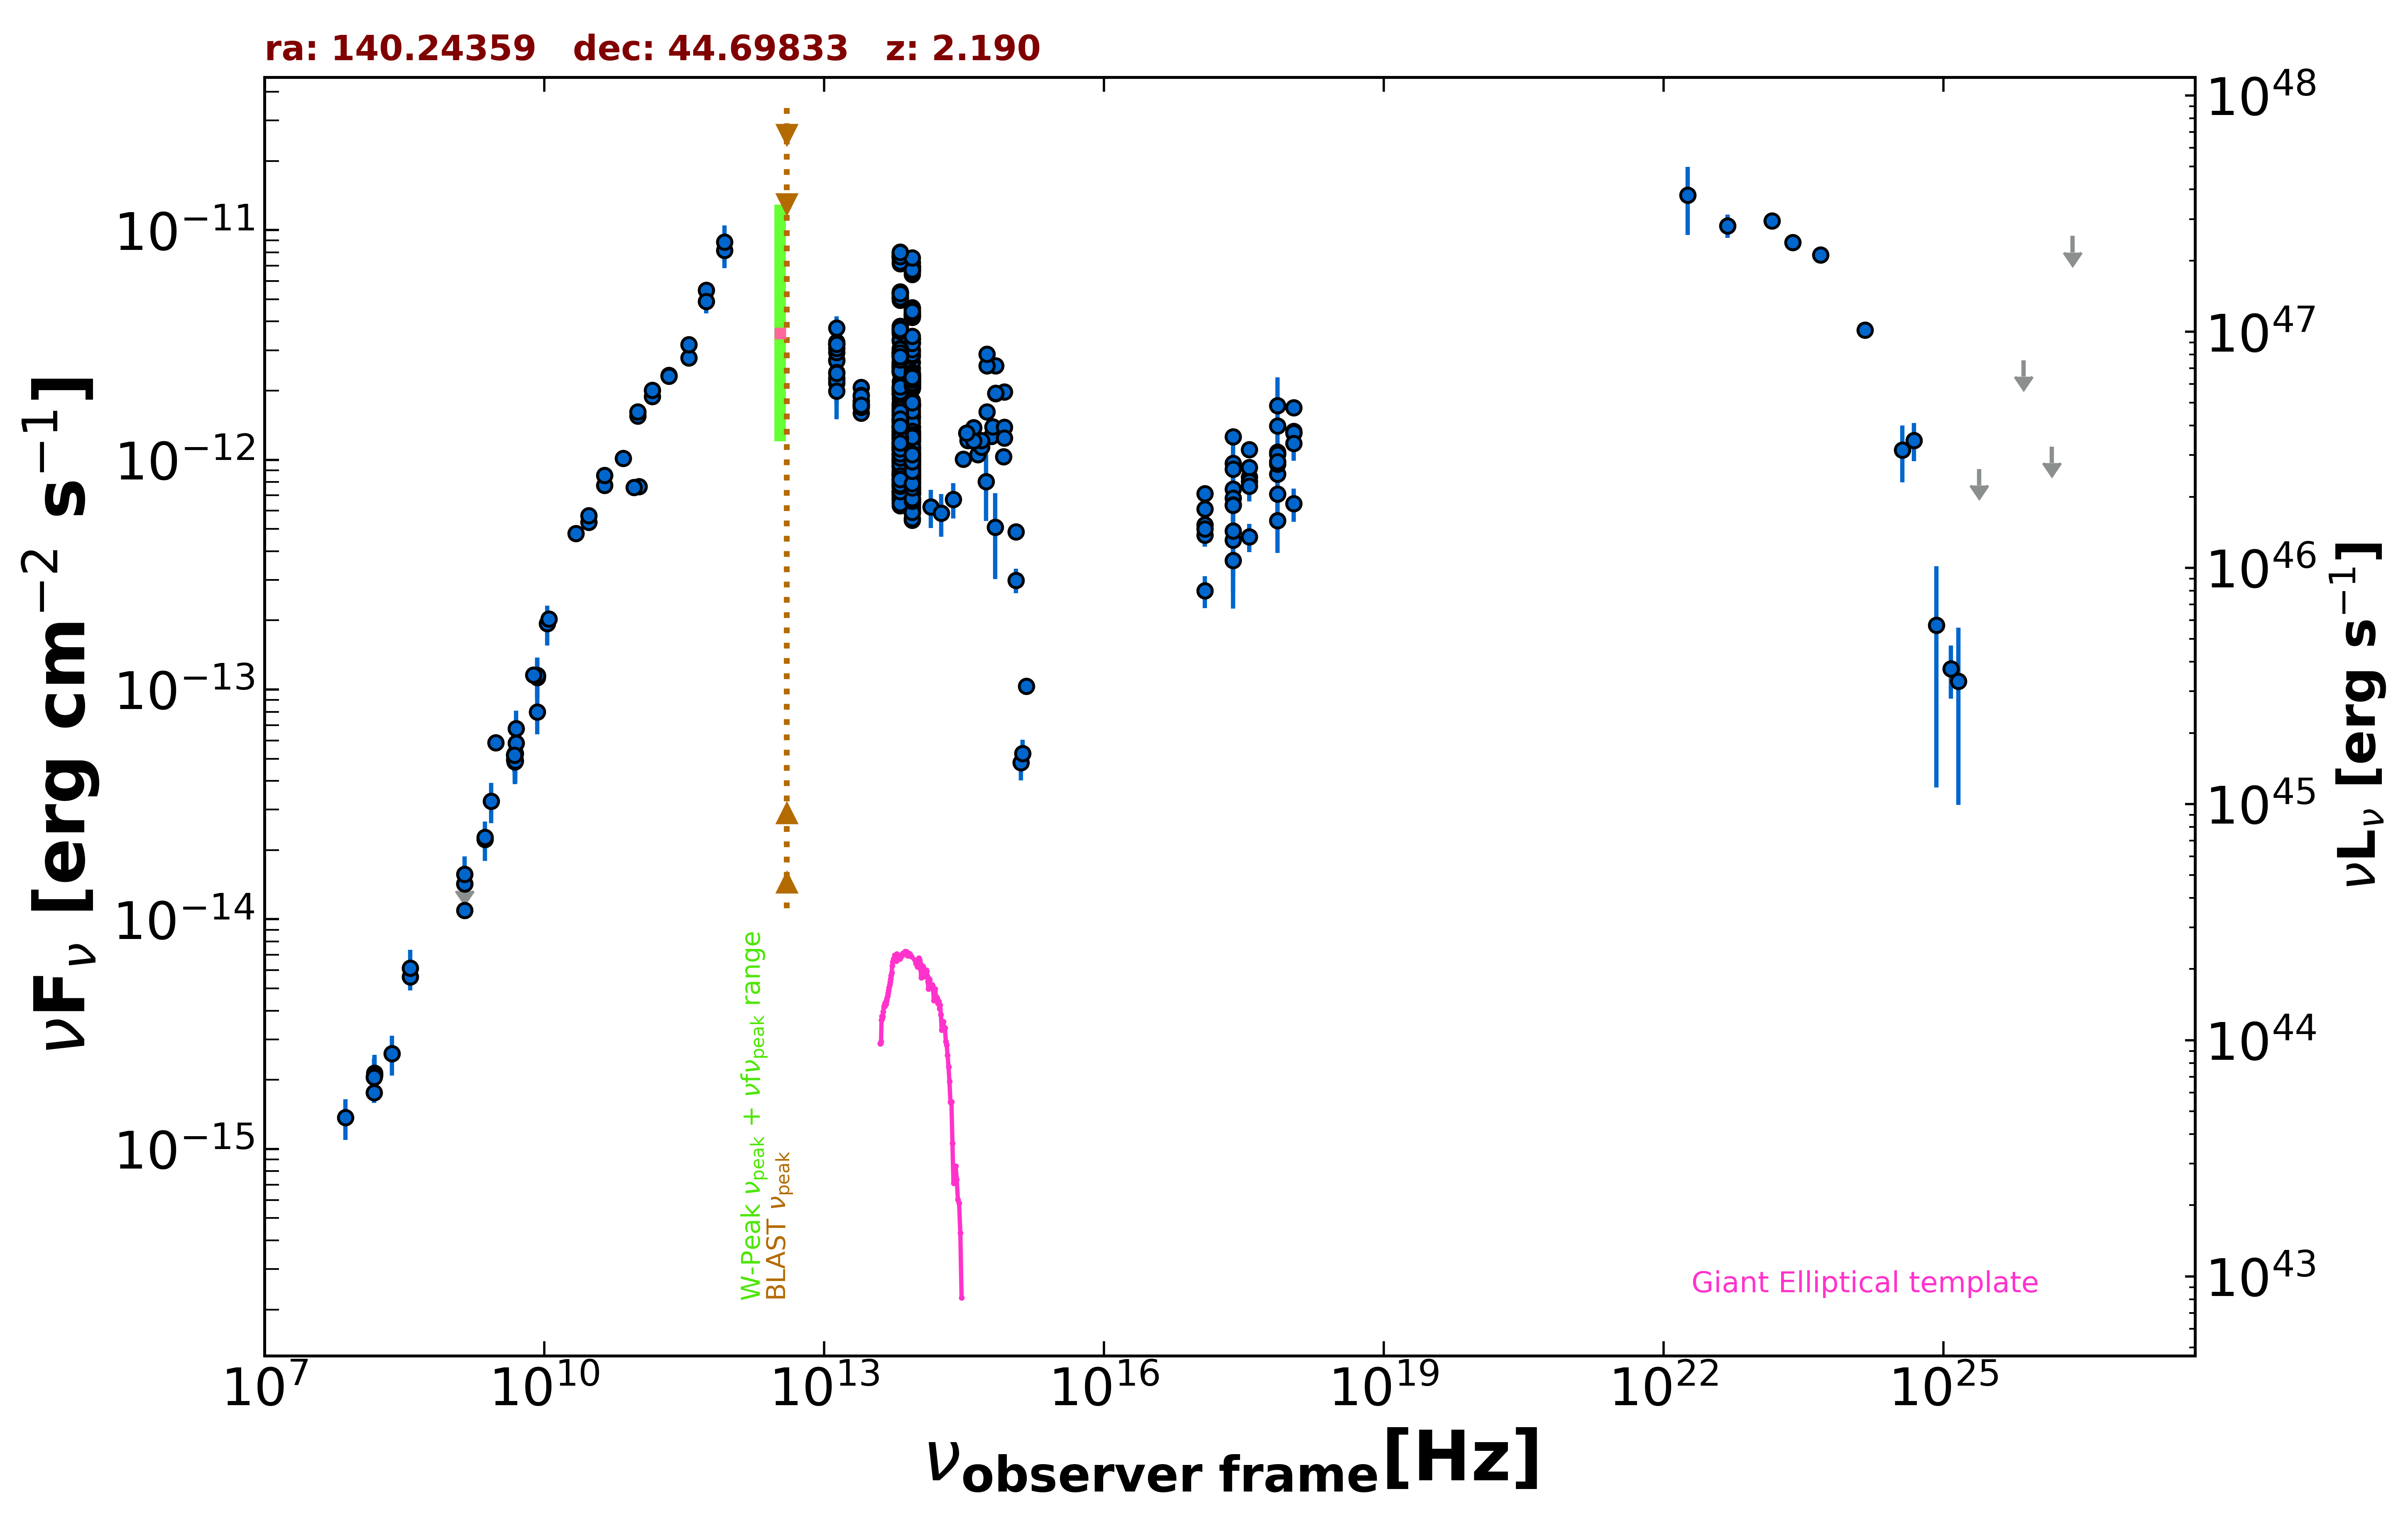

The file beside this chart, header and first rows:
freq., flux, err_flux, MJD_start, MJD_end, flag, catalog, reference
1.400e+09, 1.565e-14, 0.000e+00, 55000, 55000, UL, FIRST, White et al. 1997  ApJ  475 479
1.400e+09, 1.424e-14, 4.300e-16, 55000, 55000, , NVSS, Condon et al. 1998  AJ  115  1693
3.000e+09, 5.877e-14, 2.150e-16, 55000, 55000, , VLASSQL, Gordon et al. 2021  ApJS  255  30
2.418e+17, 4.466e-13, 2.211e-13, 55000, 55000, , XMMSL2, Saxton et al. 2008  A&A  480  611
7.253e+17, 7.097e-13, 3.163e-13, 55000, 55000, , XMMSL2, Saxton et al. 2008  A&A  480  611
2.418e+17, 4.899e-13, 2.236e-13, 55000, 55000, , XMMSL2, Saxton et al. 2008  A&A  480  611
7.253e+17, 8.657e-13, 3.284e-13, 55000, 55000, , XMMSL2, Saxton et al. 2008  A&A  480  611
2.418e+17, 9.671e-13, 3.541e-13, 55000, 55000, , XMMSL2, Saxton et al. 2008  A&A  480  611
7.253e+17, 1.722e-12, 5.580e-13, 55000, 55000, , XMMSL2, Saxton et al. 2008  A&A  480  611
2.418e+17, 7.456e-13, 1.160e-13, 55000, 55000, , RASS, Boller et al. 2016  A&A  103  1
2.418e+17, 1.258e-12, 5.500e-14, 55000, 55000, , WGACAT, White et al. 2000  VizieR  IX/31/wgacat
2.418e+17, 6.810e-13, 3.295e-14, 54849, 58259, , 1OUSX, Giommi et al. in preparation
1.209e+17, 5.206e-13, 2.730e-14, 54849, 58259, , 1OUSX, Giommi et al. in preparation
3.627e+17, 8.413e-13, 3.860e-14, 54849, 58259, , 1OUSX, Giommi et al. in preparation
7.253e+17, 1.080e-12, 3.200e-14, 54849, 58259, , 1OUSX, Giommi et al. in preparation
1.088e+18, 1.310e-12, 6.900e-14, 54849, 58259, , 1OUSX, Giommi et al. in preparation
7.253e+17, 9.561e-13, 2.965e-14, 55000, 55000, , 2SXPS, Evans et al. 2020  ApJS  247  54
1.209e+17, 6.102e-13, 3.480e-14, 55000, 55000, , 2SXPS, Evans et al. 2020  ApJS  247  54
3.627e+17, 9.270e-13, 4.660e-14, 55000, 55000, , 2SXPS, Evans et al. 2020  ApJS  247  54
1.088e+18, 1.328e-12, 7.500e-14, 55000, 55000, , 2SXPS, Evans et al. 2020  ApJS  247  54
1.500e+08, 1.759e-15, 1.760e-16, 55000, 55000, , TGSS150, Intema et al. 2017  A&A  598  A781
8.400e+09, 1.149e-13, 0.000e+00, 55000, 55000, , CRATES, Healey et al. 2007  ApJS  171  61
4.800e+09, 5.208e-14, 4.610e-15, 55000, 55000, , GB6, Gregory et al. 1996  ApJS  103  427
4.800e+09, 4.958e-14, 5.805e-15, 55000, 55000, , GB87, Gregory et al. 1992  VizieR  VIII/14/j20…
4.850e+09, 4.865e-14, 0.000e+00, 55000, 55000, , NORTH20, White and Becker  1992  ApJS  79  331
1.400e+09, 1.093e-14, 0.000e+00, 55000, 55000, , NORTH20, White and Becker  1992  ApJS  79  331
3.650e+08, 5.610e-15, 0.000e+00, 55000, 55000, , NORTH20, White and Becker  1992  ApJS  79  331
1.035e+11, 7.658e-13, 6.210e-14, 56657, 56657, , ALMA, Bonato et al. 2019  MNRAS  485  1188
9.146e+10, 7.591e-13, 4.570e-14, 56657, 56657, , ALMA, Bonato et al. 2019  MNRAS  485  1188
1.000e+11, 1.553e-12, 5.650e-14, 55000, 55000, , PCCS2100, GHz The Planck Collaboration 2018  A&A  …
1.430e+11, 1.889e-12, 5.000e-14, 55000, 55000, , PCCS2143, GHz The Planck Collaboration 2018  A&A  …
2.170e+11, 2.333e-12, 5.200e-14, 55000, 55000, , PCCS2217, GHz The Planck Collaboration 2018  A&A  …
3.000e+10, 5.352e-13, 2.000e-14, 55000, 55000, , PCCS2, 30 GHz The Planck Collaboration 2018  A&…
3.530e+11, 2.778e-12, 1.610e-13, 55000, 55000, , PCCS2353, GHz The Planck Collaboration 2018  A&A  …
4.400e+10, 7.744e-13, 5.840e-14, 55000, 55000, , PCCS2, 44 GHz The Planck Collaboration 2018  A&…
5.450e+11, 5.467e-12, 3.670e-13, 55000, 55000, , PCCS2545, GHz The Planck Collaboration 2018  A&A  …
8.570e+11, 8.171e-12, 1.356e-12, 55000, 55000, , PCCS2857, GHz The Planck Collaboration 2018  A&A  …
3.000e+10, 5.718e-13, 2.955e-14, 55000, 55000, , PCNT, The Planck Collaboration 2018  A&A  619 …
4.400e+10, 8.575e-13, 4.420e-14, 55000, 55000, , PCNT, The Planck Collaboration 2018  A&A  619 …
7.000e+10, 1.014e-12, 3.805e-14, 55000, 55000, , PCNT, The Planck Collaboration 2018  A&A  619 …
1.000e+11, 1.617e-12, 3.250e-14, 55000, 55000, , PCNT, The Planck Collaboration 2018  A&A  619 …
1.430e+11, 2.012e-12, 5.050e-14, 55000, 55000, , PCNT, The Planck Collaboration 2018  A&A  619 …
2.170e+11, 2.316e-12, 8.350e-14, 55000, 55000, , PCNT, The Planck Collaboration 2018  A&A  619 …
3.530e+11, 3.170e-12, 1.965e-13, 55000, 55000, , PCNT, The Planck Collaboration 2018  A&A  619 …
5.450e+11, 4.890e-12, 5.460e-13, 55000, 55000, , PCNT, The Planck Collaboration 2018  A&A  619 …
8.570e+11, 8.866e-12, 1.615e-12, 55000, 55000, , PCNT, The Planck Collaboration 2018  A&A  619 …
1.389e+14, 6.230e-13, 1.177e-13, 55000, 55000, , 2MASS, Skrutskie et al. 2006  AJ  131  1163
1.804e+14, 5.863e-13, 1.240e-13, 55000, 55000, , 2MASS, Skrutskie et al. 2006  AJ  131  1163
2.427e+14, 6.737e-13, 1.178e-13, 55000, 55000, , 2MASS, Skrutskie et al. 2006  AJ  131  1163
8.817e+13, 2.339e-12, 4.500e-15, 55000, 55000, , UNWISE, Schlafly et al. 2019  ApJS  240  30
6.517e+13, 2.565e-12, 6.500e-15, 55000, 55000, , UNWISE, Schlafly et al. 2019  ApJS  240  30
8.817e+13, 1.063e-12, 2.350e-14, 55000, 55000, , WISE, Wright et al. 2010  AJ  140  1868
6.517e+13, 1.325e-12, 2.800e-14, 55000, 55000, , WISE, Wright et al. 2010  AJ  140  1868
2.498e+13, 1.798e-12, 5.450e-14, 55000, 55000, , WISE, Wright et al. 2010  AJ  140  1868
1.363e+13, 2.719e-12, 1.775e-13, 55000, 55000, , WISE, Wright et al. 2010  AJ  140  1868
8.817e+13, 9.946e-13, 4.140e-14, 56964, 56964, , NEOWISE, Mainzer et al. 2014  ApJ  792  30
6.517e+13, 1.064e-12, 6.000e-14, 56964, 56964, , NEOWISE, Mainzer et al. 2014  ApJ  792  30
8.817e+13, 8.671e-13, 3.595e-14, 56964, 56964, , NEOWISE, Mainzer et al. 2014  ApJ  792  30
6.517e+13, 1.107e-12, 5.400e-14, 56964, 56964, , NEOWISE, Mainzer et al. 2014  ApJ  792  30
8.817e+13, 1.041e-12, 3.550e-14, 56964, 56964, , NEOWISE, Mainzer et al. 2014  ApJ  792  30
... 686 more rows
